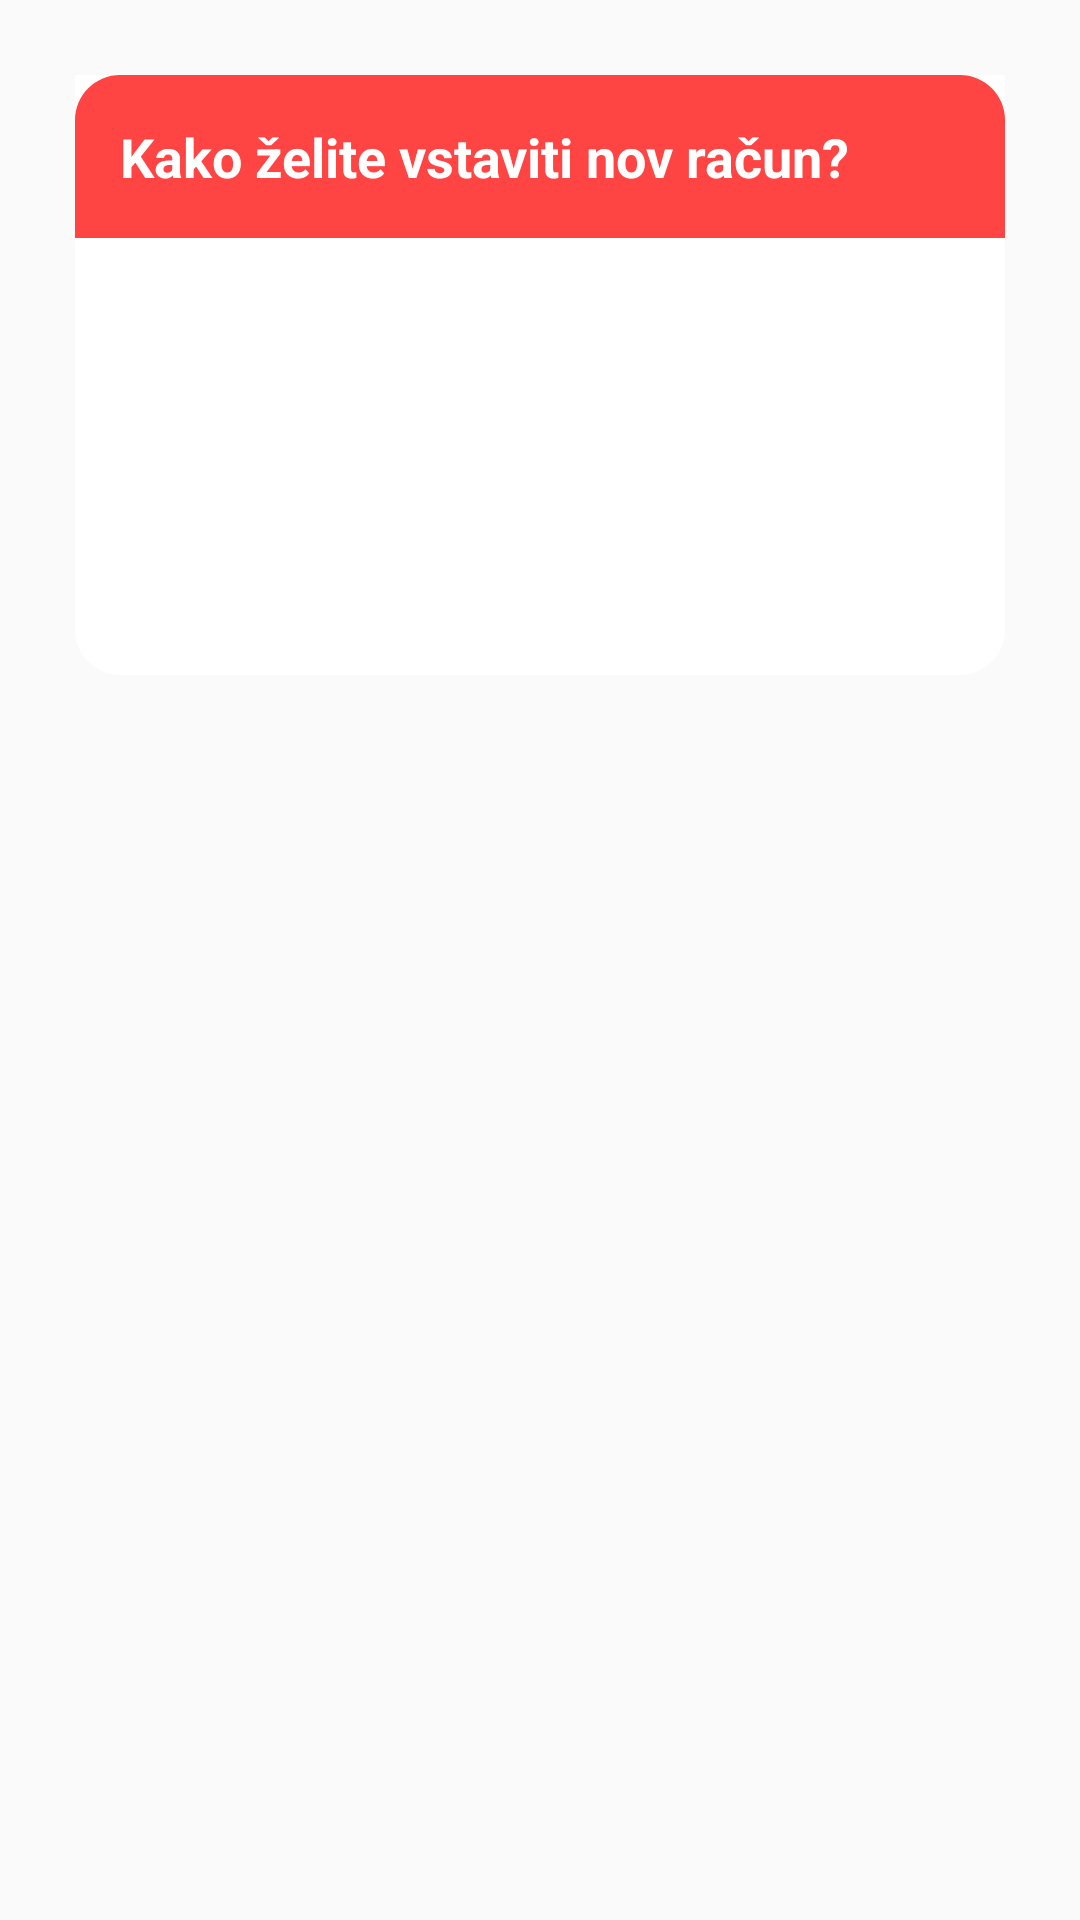

Layout XML and referenced resources for this Android screen:
<!-- AndroidManifest.xml: application theme AppTheme -->
<!-- res/layout/alert_dialog_insert_racun.xml -->
<?xml version="1.0" encoding="utf-8"?>
<androidx.constraintlayout.widget.ConstraintLayout xmlns:android="http://schemas.android.com/apk/res/android"
    xmlns:app="http://schemas.android.com/apk/res-auto"
    xmlns:tools="http://schemas.android.com/tools"
    android:id="@+id/alert_dialog_insert"
    android:layout_width="match_parent"
    android:layout_height="wrap_content"
    android:layout_margin="20dp"
    android:padding="25dp">

    <androidx.constraintlayout.widget.ConstraintLayout
        android:id="@+id/alert_dialog_warning_header"
        android:layout_width="match_parent"
        android:layout_height="200dp"
        android:background="@drawable/alert_title_default_background"
        app:layout_constraintEnd_toEndOf="parent"
        app:layout_constraintStart_toStartOf="parent"
        app:layout_constraintTop_toTopOf="parent">

        <TextView
            android:id="@+id/alert_dialog_insert_title"
            android:layout_width="match_parent"
            android:layout_height="wrap_content"
            android:background="@drawable/alert_title_warning_background"
            android:padding="15dp"
            android:text="Kako želite vstaviti nov račun?"
            android:textColor="@android:color/white"
            android:textSize="18dp"
            android:textStyle="bold"
            app:layout_constraintEnd_toEndOf="parent"
            app:layout_constraintStart_toStartOf="parent"
            app:layout_constraintTop_toTopOf="parent" />

        <Button
            android:id="@+id/alert_dialog_ročno_btn"
            android:layout_width="0dp"
            android:layout_height="40dp"
            android:layout_marginStart="20dp"
            android:layout_marginLeft="20dp"
            android:layout_marginEnd="20dp"
            android:layout_marginRight="20dp"
            android:background="@drawable/alert_title_default_btn_background"
            android:text="ROČNO"
            android:textColor="@android:color/white"
            android:textSize="16dp"
            android:textStyle="bold"
            app:layout_constraintBottom_toTopOf="@+id/alert_dialog_slika_btn"
            app:layout_constraintEnd_toEndOf="parent"
            app:layout_constraintStart_toStartOf="parent"
            app:layout_constraintTop_toBottomOf="@+id/alert_dialog_insert_title" />

        <Button
            android:id="@+id/alert_dialog_slika_btn"
            android:layout_width="0dp"
            android:layout_height="40dp"
            android:layout_marginStart="20dp"
            android:layout_marginLeft="20dp"
            android:layout_marginEnd="20dp"
            android:layout_marginRight="20dp"
            android:background="@drawable/alert_title_default_btn_background"
            android:text="SLIKA"
            android:textColor="@android:color/white"
            android:textSize="16dp"
            android:textStyle="bold"
            app:layout_constraintBottom_toBottomOf="parent"
            app:layout_constraintEnd_toEndOf="parent"
            app:layout_constraintStart_toStartOf="parent"
            app:layout_constraintTop_toBottomOf="@+id/alert_dialog_ročno_btn" />

    </androidx.constraintlayout.widget.ConstraintLayout>

</androidx.constraintlayout.widget.ConstraintLayout>
<!-- resources referenced by this layout -->
<resources>
  <!-- drawable alert_title_default_background (drawable) -->
  <?xml version="1.0" encoding="utf-8"?>
  <shape xmlns:android="http://schemas.android.com/apk/res/android"
      android:shape="rectangle">
      <solid android:color="@android:color/white"/>
      <corners android:bottomLeftRadius="15dp"  android:bottomRightRadius="15dp"/>
  </shape>
  <!-- drawable alert_title_default_btn_background (drawable) -->
  <?xml version="1.0" encoding="utf-8"?>
  <shape xmlns:android="http://schemas.android.com/apk/res/android"
      android:shape="rectangle">
      <solid android:color="@color/colorSecondary"/>
      <corners android:radius="15dp"/>
  </shape>
  <!-- drawable alert_title_warning_background (drawable) -->
  <?xml version="1.0" encoding="utf-8"?>
  <shape xmlns:android="http://schemas.android.com/apk/res/android"
      android:shape="rectangle">
      <solid android:color="@android:color/holo_red_light"/>
      <corners android:topRightRadius="15dp" android:topLeftRadius="15dp"/>
  </shape>
  <style name="AppTheme" parent="Theme.AppCompat.Light.DarkActionBar">
          
          <item name="colorPrimary">@color/colorPrimary</item>
          <item name="colorSecondary">@color/colorSecondary</item>
          <item name="colorAccent">@color/colorAccent</item>
      </style>
  <color name="colorPrimary">#2C6700</color>
  <color name="colorAccent">#FFCF79</color>
</resources>
